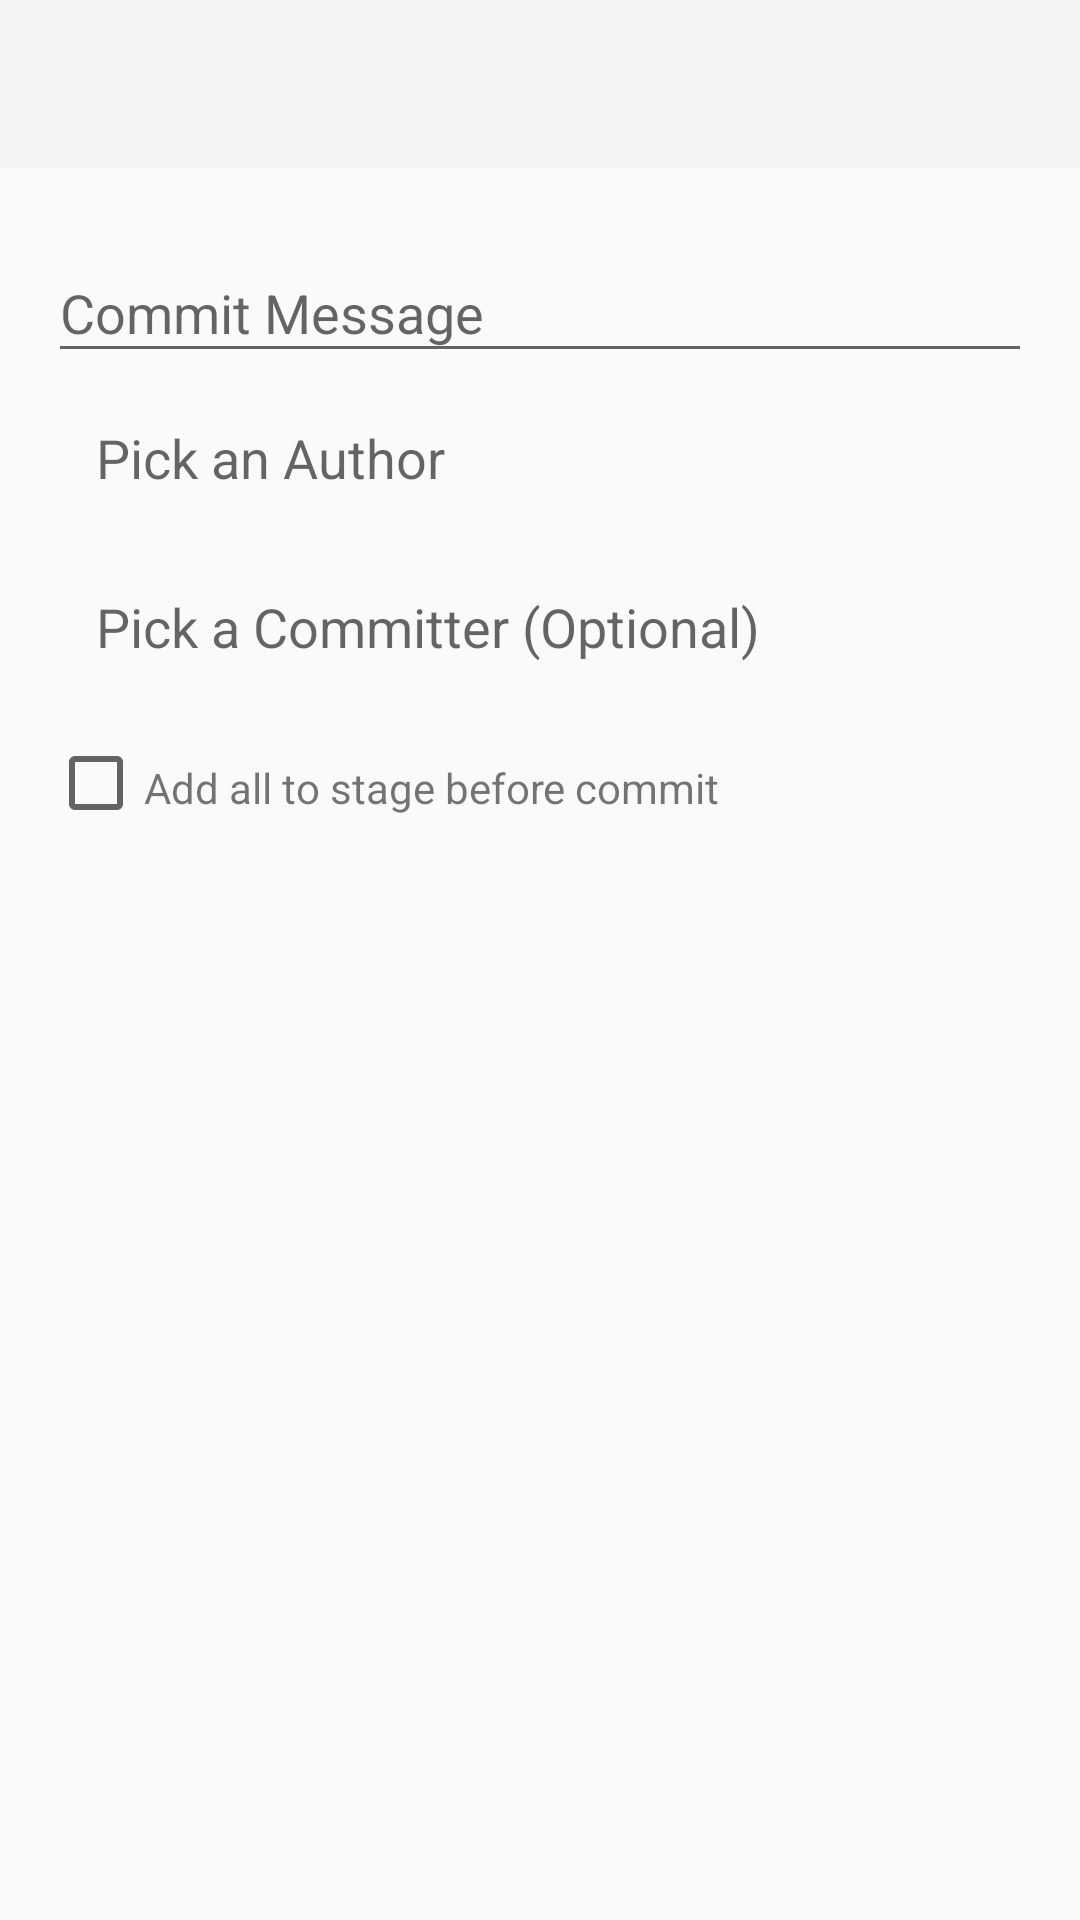

Reconstruct the res/layout file that produces this screen, plus the resources it refers to.
<!-- AndroidManifest.xml: application theme AppTheme -->
<!-- res/layout/activity_repository_commit.xml -->
<LinearLayout
	xmlns:android="http://schemas.android.com/apk/res/android"
	xmlns:app="http://schemas.android.com/apk/res-auto"
	xmlns:tools="http://schemas.android.com/tools"
	android:layout_width="match_parent"
	android:layout_height="match_parent"
	android:orientation="vertical"
	android:fitsSystemWindows="true">

	<android.support.design.widget.AppBarLayout
		android:layout_width="match_parent"
		android:layout_height="wrap_content"
		android:theme="@style/AppTheme.AppBarOverlay">

		<android.support.v7.widget.Toolbar
			android:id="@+id/toolbar"
			android:layout_width="match_parent"
			android:layout_height="?attr/actionBarSize"
			android:background="?attr/colorPrimary"
			app:popupTheme="@style/AppTheme.PopupOverlay">

			<ImageView
				android:id="@+id/repositoryCommitImgOk"
				android:src="@drawable/ic_done_black_24dp"
				style="@style/AppTheme.ToolbarIndicator.Right"/>

		</android.support.v7.widget.Toolbar>

	</android.support.design.widget.AppBarLayout>

	<android.support.constraint.ConstraintLayout
		android:layout_width="match_parent"
		android:layout_height="match_parent"
		android:padding="@dimen/activity_padding">
		
		<android.support.design.widget.TextInputLayout
			android:id="@+id/repositoryCommitEdtLayMessage"
			android:layout_width="0dp"
			android:layout_height="wrap_content"
			app:layout_constraintTop_toTopOf="parent"
			app:layout_constraintLeft_toLeftOf="parent"
			app:layout_constraintRight_toRightOf="parent"
			app:theme="@style/AppTheme.TextInputLayout.primary"
			app:errorEnabled="false">

			<android.support.design.widget.TextInputEditText
				android:id="@+id/repositoryCommitEdtMessage"
				android:layout_width="match_parent"
				android:layout_height="wrap_content"
				android:hint="@string/commit_message"
				android:inputType="textMultiLine"
				android:selectAllOnFocus="true" />
			
		</android.support.design.widget.TextInputLayout>
		
		<LinearLayout
			style="@style/AppTheme.SelectableItem"
			android:id="@+id/repositoryCommitLayAuthor"
			android:layout_width="0dp"
			android:layout_height="wrap_content"
			android:paddingTop="@dimen/spacing_middle"
			android:paddingBottom="@dimen/spacing_middle"
			android:orientation="horizontal"
			app:layout_constraintTop_toBottomOf="@id/repositoryCommitEdtLayMessage"
			app:layout_constraintLeft_toLeftOf="parent"
			app:layout_constraintRight_toRightOf="parent">
			
			<ImageView
				android:id="@+id/repositoryCommitImgAuthor"
				android:layout_width="wrap_content"
				android:layout_height="wrap_content"
				android:src="@drawable/ic_person_black_24dp"
				android:tint="@color/grey600"/>
			
			<TextView
				android:id="@+id/repositoryCommitTxtAuthor"
				android:layout_width="match_parent"
				android:layout_height="wrap_content"
				android:layout_marginLeft="@dimen/spacing_middle"
				android:text="@string/pick_author"
				android:textAppearance="@style/TextAppearance.AppCompat.Medium"/>
		
		</LinearLayout>
		
		<LinearLayout
			style="@style/AppTheme.SelectableItem"
			android:id="@+id/repositoryCommitLayCommitter"
			android:layout_width="0dp"
			android:layout_height="wrap_content"
			android:paddingTop="@dimen/spacing_middle"
			android:paddingBottom="@dimen/spacing_middle"
			android:orientation="horizontal"
			app:layout_constraintTop_toBottomOf="@id/repositoryCommitLayAuthor"
			app:layout_constraintLeft_toLeftOf="parent"
			app:layout_constraintRight_toRightOf="parent">

			<ImageView
				android:id="@+id/repositoryCommitImgCommitter"
				android:layout_width="wrap_content"
				android:layout_height="wrap_content"
				android:src="@drawable/ic_person_black_24dp"
				android:tint="@color/grey600"/>

			<TextView
				android:id="@+id/repositoryCommitTxtCommitter"
				android:layout_width="match_parent"
				android:layout_height="wrap_content"
				android:layout_marginLeft="@dimen/spacing_middle"
				android:text="@string/pick_committer_optional"
				android:textAppearance="@style/TextAppearance.AppCompat.Medium"/>

		</LinearLayout>
		
		<CheckBox
			android:id="@+id/repositoryCommitChkAddAll"
			android:layout_width="wrap_content"
			android:layout_height="wrap_content"
			android:layout_marginTop="@dimen/spacing_small"
			app:layout_constraintTop_toBottomOf="@id/repositoryCommitLayCommitter"
			app:layout_constraintLeft_toLeftOf="parent"/>
		
		<TextView 
			android:layout_width="wrap_content"
			android:layout_height="wrap_content"
			android:layout_marginTop="@dimen/spacing_small"
			android:text="@string/commit_add_all"
			app:layout_constraintTop_toTopOf="@id/repositoryCommitChkAddAll"
			app:layout_constraintLeft_toRightOf="@id/repositoryCommitChkAddAll"/>
		
		
		
	</android.support.constraint.ConstraintLayout>
	
</LinearLayout>
<!-- resources referenced by this layout -->
<resources>
  <color name="grey600">#757575</color>
  <dimen name="activity_padding">16dp</dimen>
  <dimen name="spacing_middle">16dp</dimen>
  <dimen name="spacing_small">8dp</dimen>
  <string name="advanced_option">Advanced Options</string>
  <string name="commit_add_all">Add all to stage before commit</string>
  <string name="commit_message">Commit Message</string>
  <string name="pick_author">Pick an Author</string>
  <string name="pick_committer_optional">Pick a Committer (Optional)</string>
  <style name="AppTheme.AppBarOverlay" parent="ThemeOverlay.AppCompat.Light" />
  <style name="AppTheme.PopupOverlay" parent="ThemeOverlay.AppCompat.Light" />
  <style name="AppTheme.SelectableItem" parent="AppTheme">
  		<item name="android:clickable">true</item>
  		<item name="android:background">?android:attr/selectableItemBackground</item>
  	</style>
  <style name="AppTheme.TextInputLayout.primary" parent="AppTheme.TextInputLayout">
  		<item name="colorAccent">@color/colorAccent</item>
  	</style>
  <style name="AppTheme.ToolbarIndicator.Right" parent="AppTheme.ToolbarIndicator">
  		<item name="android:layout_gravity">right</item>
  		<item name="android:layout_marginRight">@dimen/activity_horizontal_margin</item>
  	</style>
  <style name="AppTheme" parent="Theme.AppCompat.Light.NoActionBar">
  		<item name="colorAccent">@color/colorAccent</item>
  	</style>
  <style name="AppTheme.TextInputLayout" parent="AppTheme">
  		<item name="errorEnabled">true</item>
  	</style>
  <color name="colorAccent">#FF4888F0</color>
  <style name="AppTheme.ToolbarIndicator" parent="AppTheme">
  		<item name="android:layout_width">wrap_content</item>
  		<item name="android:layout_height">wrap_content</item>
  		<item name="android:clickable">true</item>
  		<item name="android:background">?attr/selectableItemBackgroundBorderless</item>
  	</style>
  <dimen name="activity_horizontal_margin">16dp</dimen>
</resources>
